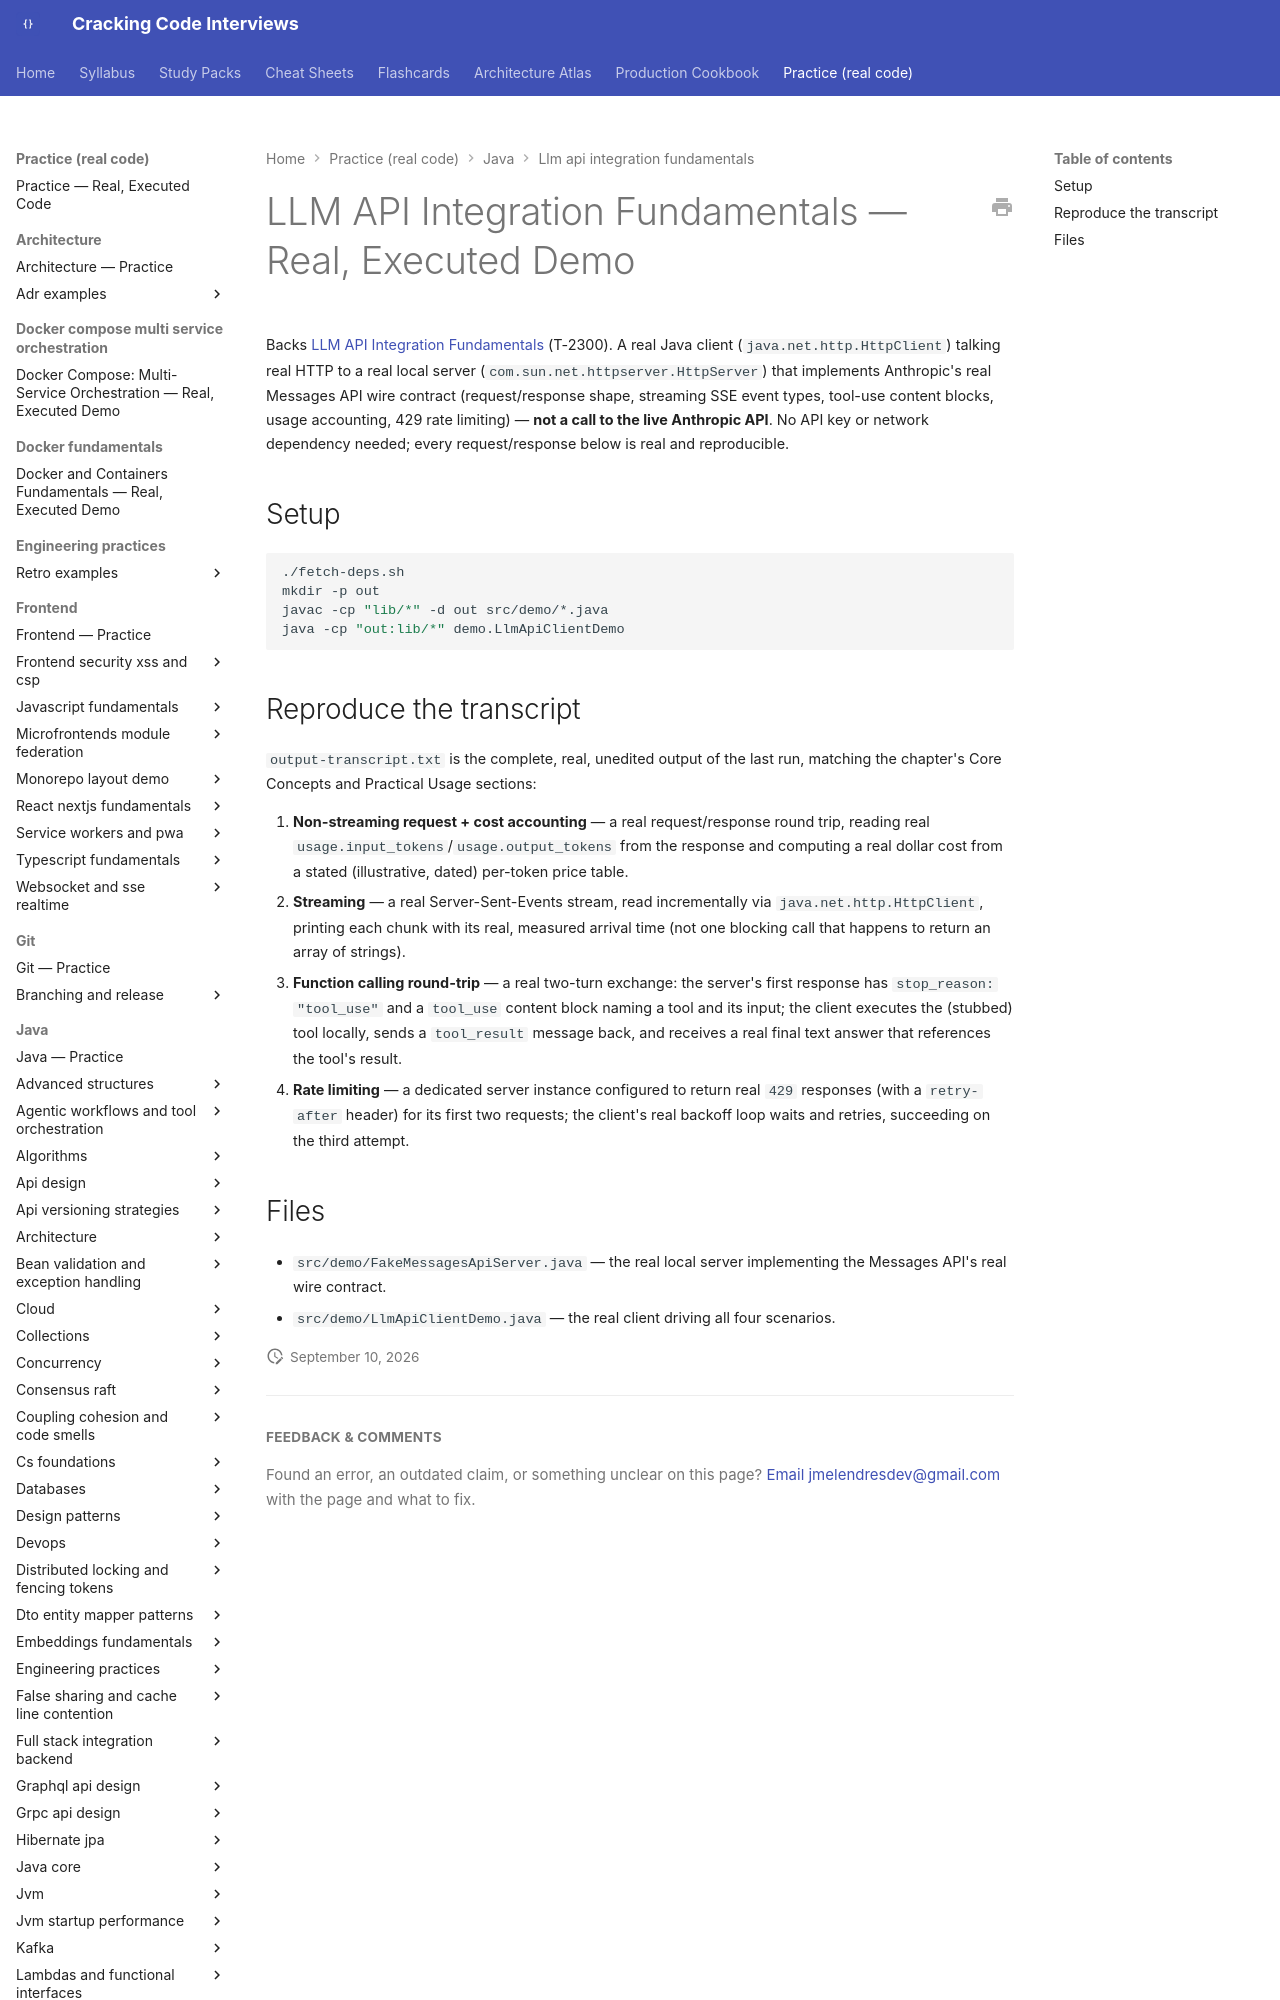

repository: JuanMelendres/cracking-code-interviews · page: practice/java/llm-api-integration-fundamentals/index.html · generator: mkdocs

# LLM API Integration Fundamentals — Real, Executed Demo

Backs [LLM API Integration Fundamentals](../../../syllabus/22-ai-llm-engineering/llm-api-integration-fundamentals.md) (T-2300). A real Java client (`java.net.http.HttpClient`) talking real HTTP to a real local server (`com.sun.net.httpserver.HttpServer`) that implements Anthropic's real Messages API wire contract (request/response shape, streaming SSE event types, tool-use content blocks, usage accounting, 429 rate limiting) — **not a call to the live Anthropic API**. No API key or network dependency needed; every request/response below is real and reproducible.

## Setup

```bash
./fetch-deps.sh
mkdir -p out
javac -cp "lib/*" -d out src/demo/*.java
java -cp "out:lib/*" demo.LlmApiClientDemo
```
